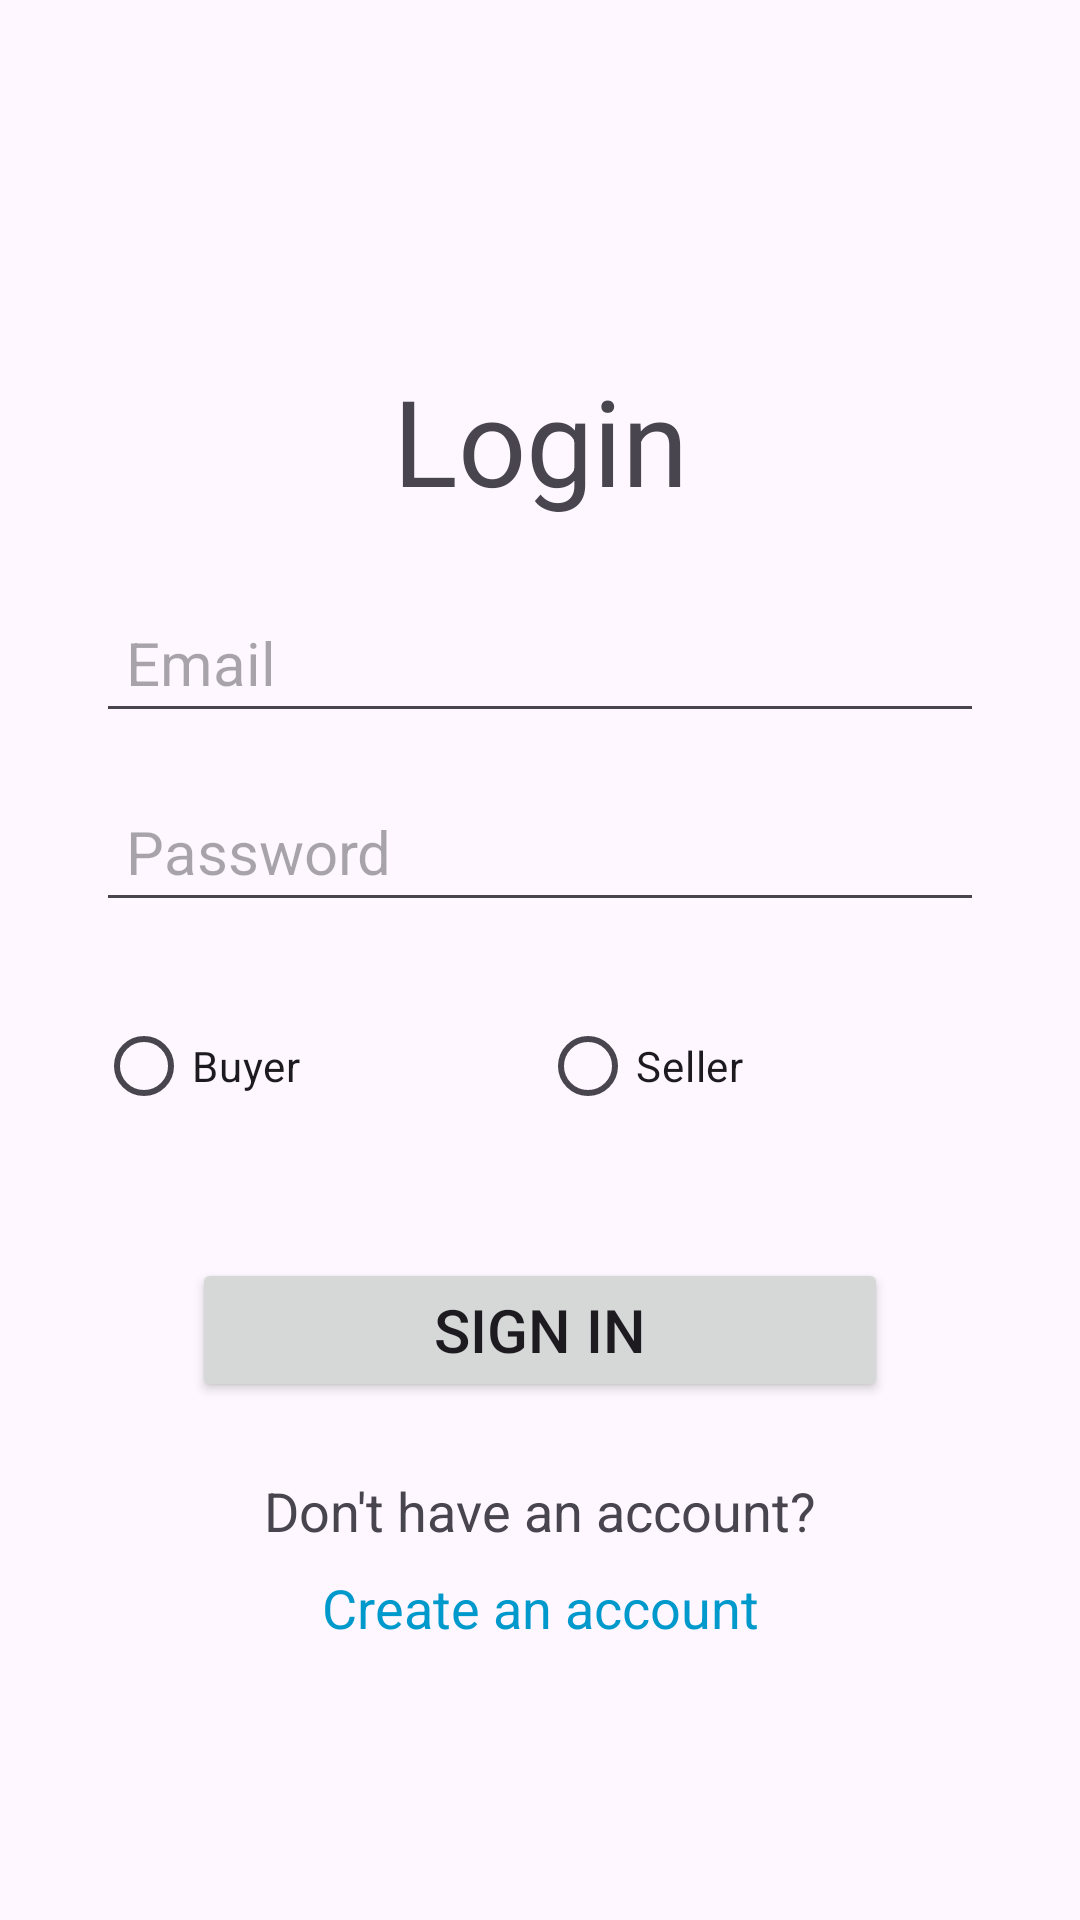

Layout XML and referenced resources for this Android screen:
<!-- AndroidManifest.xml: application theme Theme.PampangNav -->
<!-- res/layout/activity_login.xml -->
<?xml version="1.0" encoding="utf-8"?>
<androidx.constraintlayout.widget.ConstraintLayout
    xmlns:android="http://schemas.android.com/apk/res/android"
    xmlns:app="http://schemas.android.com/apk/res-auto"
    xmlns:tools="http://schemas.android.com/tools"
    android:id="@+id/main"
    android:layout_width="match_parent"
    android:layout_height="match_parent"
    tools:context=".LoginActivity">

    <TextView
        android:id="@+id/textView"
        android:layout_width="wrap_content"
        android:layout_height="wrap_content"
        android:layout_marginTop="120dp"
        android:text="Login"
        android:textSize="40sp"
        app:layout_constraintTop_toTopOf="parent"
        app:layout_constraintStart_toStartOf="parent"
        app:layout_constraintEnd_toEndOf="parent" />

    <EditText
        android:id="@+id/emailLogin"
        android:layout_width="0dp"
        android:layout_height="wrap_content"
        android:layout_marginTop="24dp"
        android:hint="Email"
        android:inputType="textEmailAddress"
        android:ems="10"
        android:padding="10dp"
        android:textSize="20sp"
        app:layout_constraintTop_toBottomOf="@id/textView"
        app:layout_constraintStart_toStartOf="parent"
        app:layout_constraintEnd_toEndOf="parent"
        android:layout_marginStart="32dp"
        android:layout_marginEnd="32dp" />

    <EditText
        android:id="@+id/passwordLogin"
        android:layout_width="0dp"
        android:layout_height="wrap_content"
        android:layout_marginTop="16dp"
        android:hint="Password"
        android:inputType="textPassword"
        android:ems="10"
        android:padding="10dp"
        android:textSize="20sp"
        app:layout_constraintTop_toBottomOf="@id/emailLogin"
        app:layout_constraintStart_toStartOf="parent"
        app:layout_constraintEnd_toEndOf="parent"
        android:layout_marginStart="32dp"
        android:layout_marginEnd="32dp" />

    <RadioGroup
        android:id="@+id/loginRoleGroup"
        android:layout_width="0dp"
        android:layout_height="wrap_content"
        android:layout_marginTop="24dp"
        android:orientation="horizontal"
        app:layout_constraintTop_toBottomOf="@id/passwordLogin"
        app:layout_constraintStart_toStartOf="parent"
        app:layout_constraintEnd_toEndOf="parent"
        android:layout_marginStart="32dp"
        android:layout_marginEnd="32dp">

        <RadioButton
            android:id="@+id/loginBuyer"
            android:layout_width="0dp"
            android:layout_height="wrap_content"
            android:layout_weight="1"
            android:text="Buyer" />

        <RadioButton
            android:id="@+id/loginSeller"
            android:layout_width="0dp"
            android:layout_height="wrap_content"
            android:layout_weight="1"
            android:text="Seller" />
    </RadioGroup>

    <Button
        android:id="@+id/loginButton"
        android:layout_width="0dp"
        android:layout_height="wrap_content"
        android:layout_marginTop="40dp"
        android:text="Sign in"
        android:textSize="20sp"
        app:layout_constraintTop_toBottomOf="@id/loginRoleGroup"
        app:layout_constraintStart_toStartOf="parent"
        app:layout_constraintEnd_toEndOf="parent"
        android:layout_marginStart="64dp"
        android:layout_marginEnd="64dp" />

    <TextView
        android:id="@+id/textView4"
        android:layout_width="wrap_content"
        android:layout_height="wrap_content"
        android:layout_marginTop="24dp"
        android:text="Don't have an account?"
        android:textSize="18sp"
        app:layout_constraintTop_toBottomOf="@id/loginButton"
        app:layout_constraintStart_toStartOf="parent"
        app:layout_constraintEnd_toEndOf="parent" />

    <TextView
        android:id="@+id/SignupTxt"
        android:layout_width="wrap_content"
        android:layout_height="wrap_content"
        android:layout_marginTop="8dp"
        android:text="Create an account"
        android:textSize="18sp"
        android:textColor="@android:color/holo_blue_dark"
        android:clickable="true"
        android:focusable="true"
        app:layout_constraintTop_toBottomOf="@id/textView4"
        app:layout_constraintStart_toStartOf="parent"
        app:layout_constraintEnd_toEndOf="parent" />

</androidx.constraintlayout.widget.ConstraintLayout>
<!-- resources referenced by this layout -->
<resources>
  <style name="Theme.PampangNav" parent="Base.Theme.PampangNav" />
  <style name="Base.Theme.PampangNav" parent="Theme.Material3.DayNight.NoActionBar">
          
          
      </style>
</resources>
